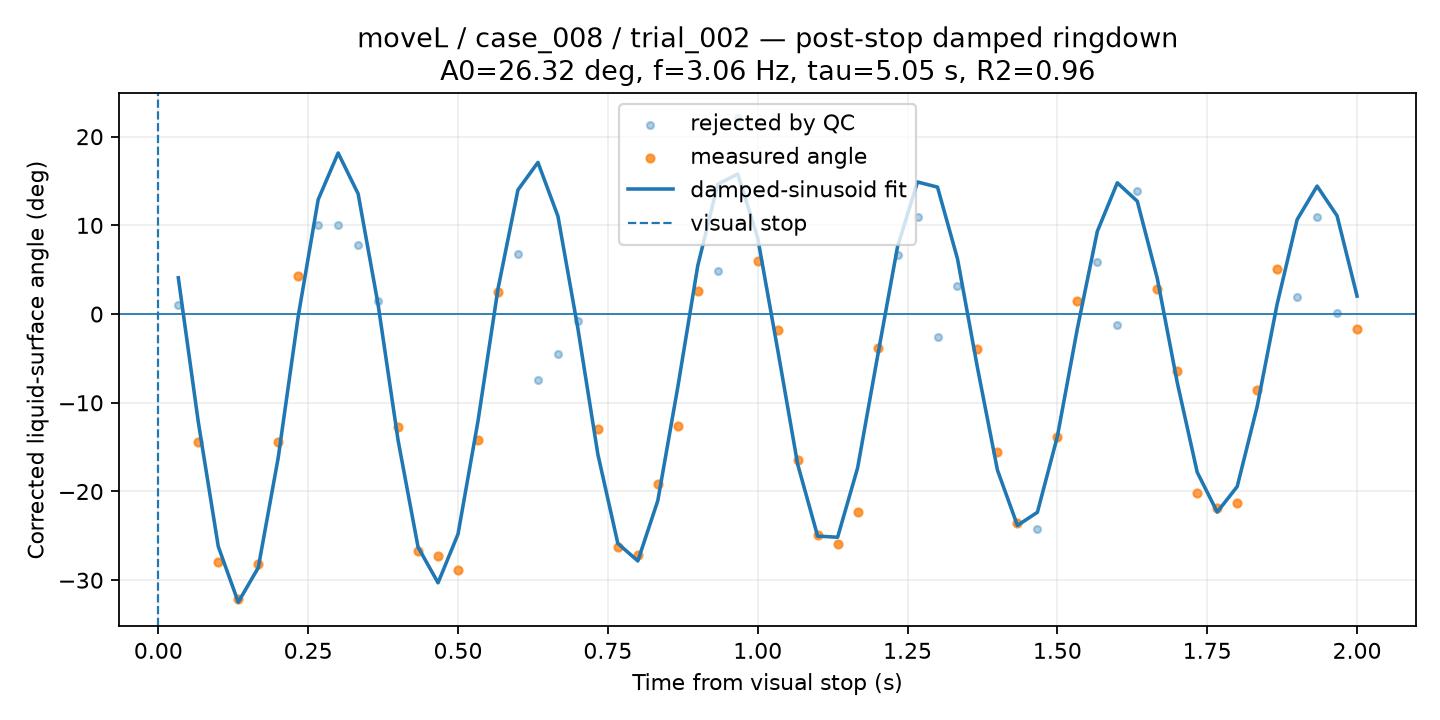

Data behind this chart, as committed beside it:
time_from_visual_stop_s, surface_angle_corrected_deg, fit_used, quality, ringdown_fit_angle_deg
0.03333, 1.006, 0, BAD, 4.091
0.06667, -14.38, 1, CHECK, -12.17
0.1, -27.95, 1, CHECK, -26.2
0.1333, -32.09, 1, CHECK, -32.48
0.1667, -28.19, 1, CHECK, -28.59
0.2, -14.4, 1, CHECK, -16.19
0.2333, 4.342, 1, CHECK, -0.2567
0.2667, 10.05, 0, BAD, 12.91
0.3, 10.02, 0, BAD, 18.16
0.3333, 7.835, 0, BAD, 13.56
0.3667, 1.486, 0, BAD, 1.078
0.4, -12.69, 1, CHECK, -14.23
0.4333, -26.66, 1, GOOD, -26.27
0.4667, -27.32, 1, CHECK, -30.29
0.5, -28.88, 1, CHECK, -24.8
0.5333, -14.23, 1, CHECK, -12.06
0.5667, 2.49, 1, CHECK, 2.838
0.6, 6.728, 0, BAD, 14
0.6333, -7.48, 0, BAD, 17.1
0.6667, -4.474, 0, BAD, 11.04
0.7, -0.8102, 0, BAD, -1.634
0.7333, -12.95, 1, GOOD, -15.81
0.7667, -26.29, 1, GOOD, -25.86
0.8, -27.2, 1, GOOD, -27.83
0.8333, -19.15, 1, GOOD, -21.03
0.8667, -12.57, 1, CHECK, -8.236
0.9, 2.591, 1, CHECK, 5.453
0.9333, 4.867, 0, BAD, 14.64
0.9667, 22.15, 0, BAD, 15.8
1.0, 6.034, 1, CHECK, 8.582
1.033, -1.773, 1, CHECK, -4.014
1.067, -16.51, 1, GOOD, -16.93
1.1, -24.89, 1, CHECK, -25.03
1.133, -25.94, 1, CHECK, -25.16
1.167, -22.34, 1, CHECK, -17.35
1.2, -3.795, 1, GOOD, -4.756
1.233, 6.607, 0, BAD, 7.608
1.267, 10.96, 0, BAD, 14.89
1.3, -2.616, 0, BAD, 14.31
1.333, 3.143, 0, BAD, 6.23
1.367, -3.939, 1, GOOD, -6.046
1.4, -15.51, 1, GOOD, -17.59
1.433, -23.58, 1, CHECK, -23.83
1.467, -24.19, 0, BAD, -22.34
1.5, -13.8, 1, GOOD, -13.8
1.533, 1.471, 1, GOOD, -1.631
1.567, 5.902, 0, BAD, 9.33
1.6, -1.273, 0, BAD, 14.8
1.633, 13.9, 0, BAD, 12.72
1.667, 2.804, 1, GOOD, 4.034
1.7, -6.419, 1, GOOD, -7.719
1.733, -20.17, 1, CHECK, -17.84
1.767, -21.81, 1, CHECK, -22.32
1.8, -21.27, 1, CHECK, -19.44
1.833, -8.537, 1, CHECK, -10.42
1.867, 5.062, 1, GOOD, 1.134
1.9, 1.947, 0, BAD, 10.65
1.933, 10.89, 0, BAD, 14.43
1.967, 0.151, 0, BAD, 11.07
2.0, -1.674, 1, GOOD, 2.03
